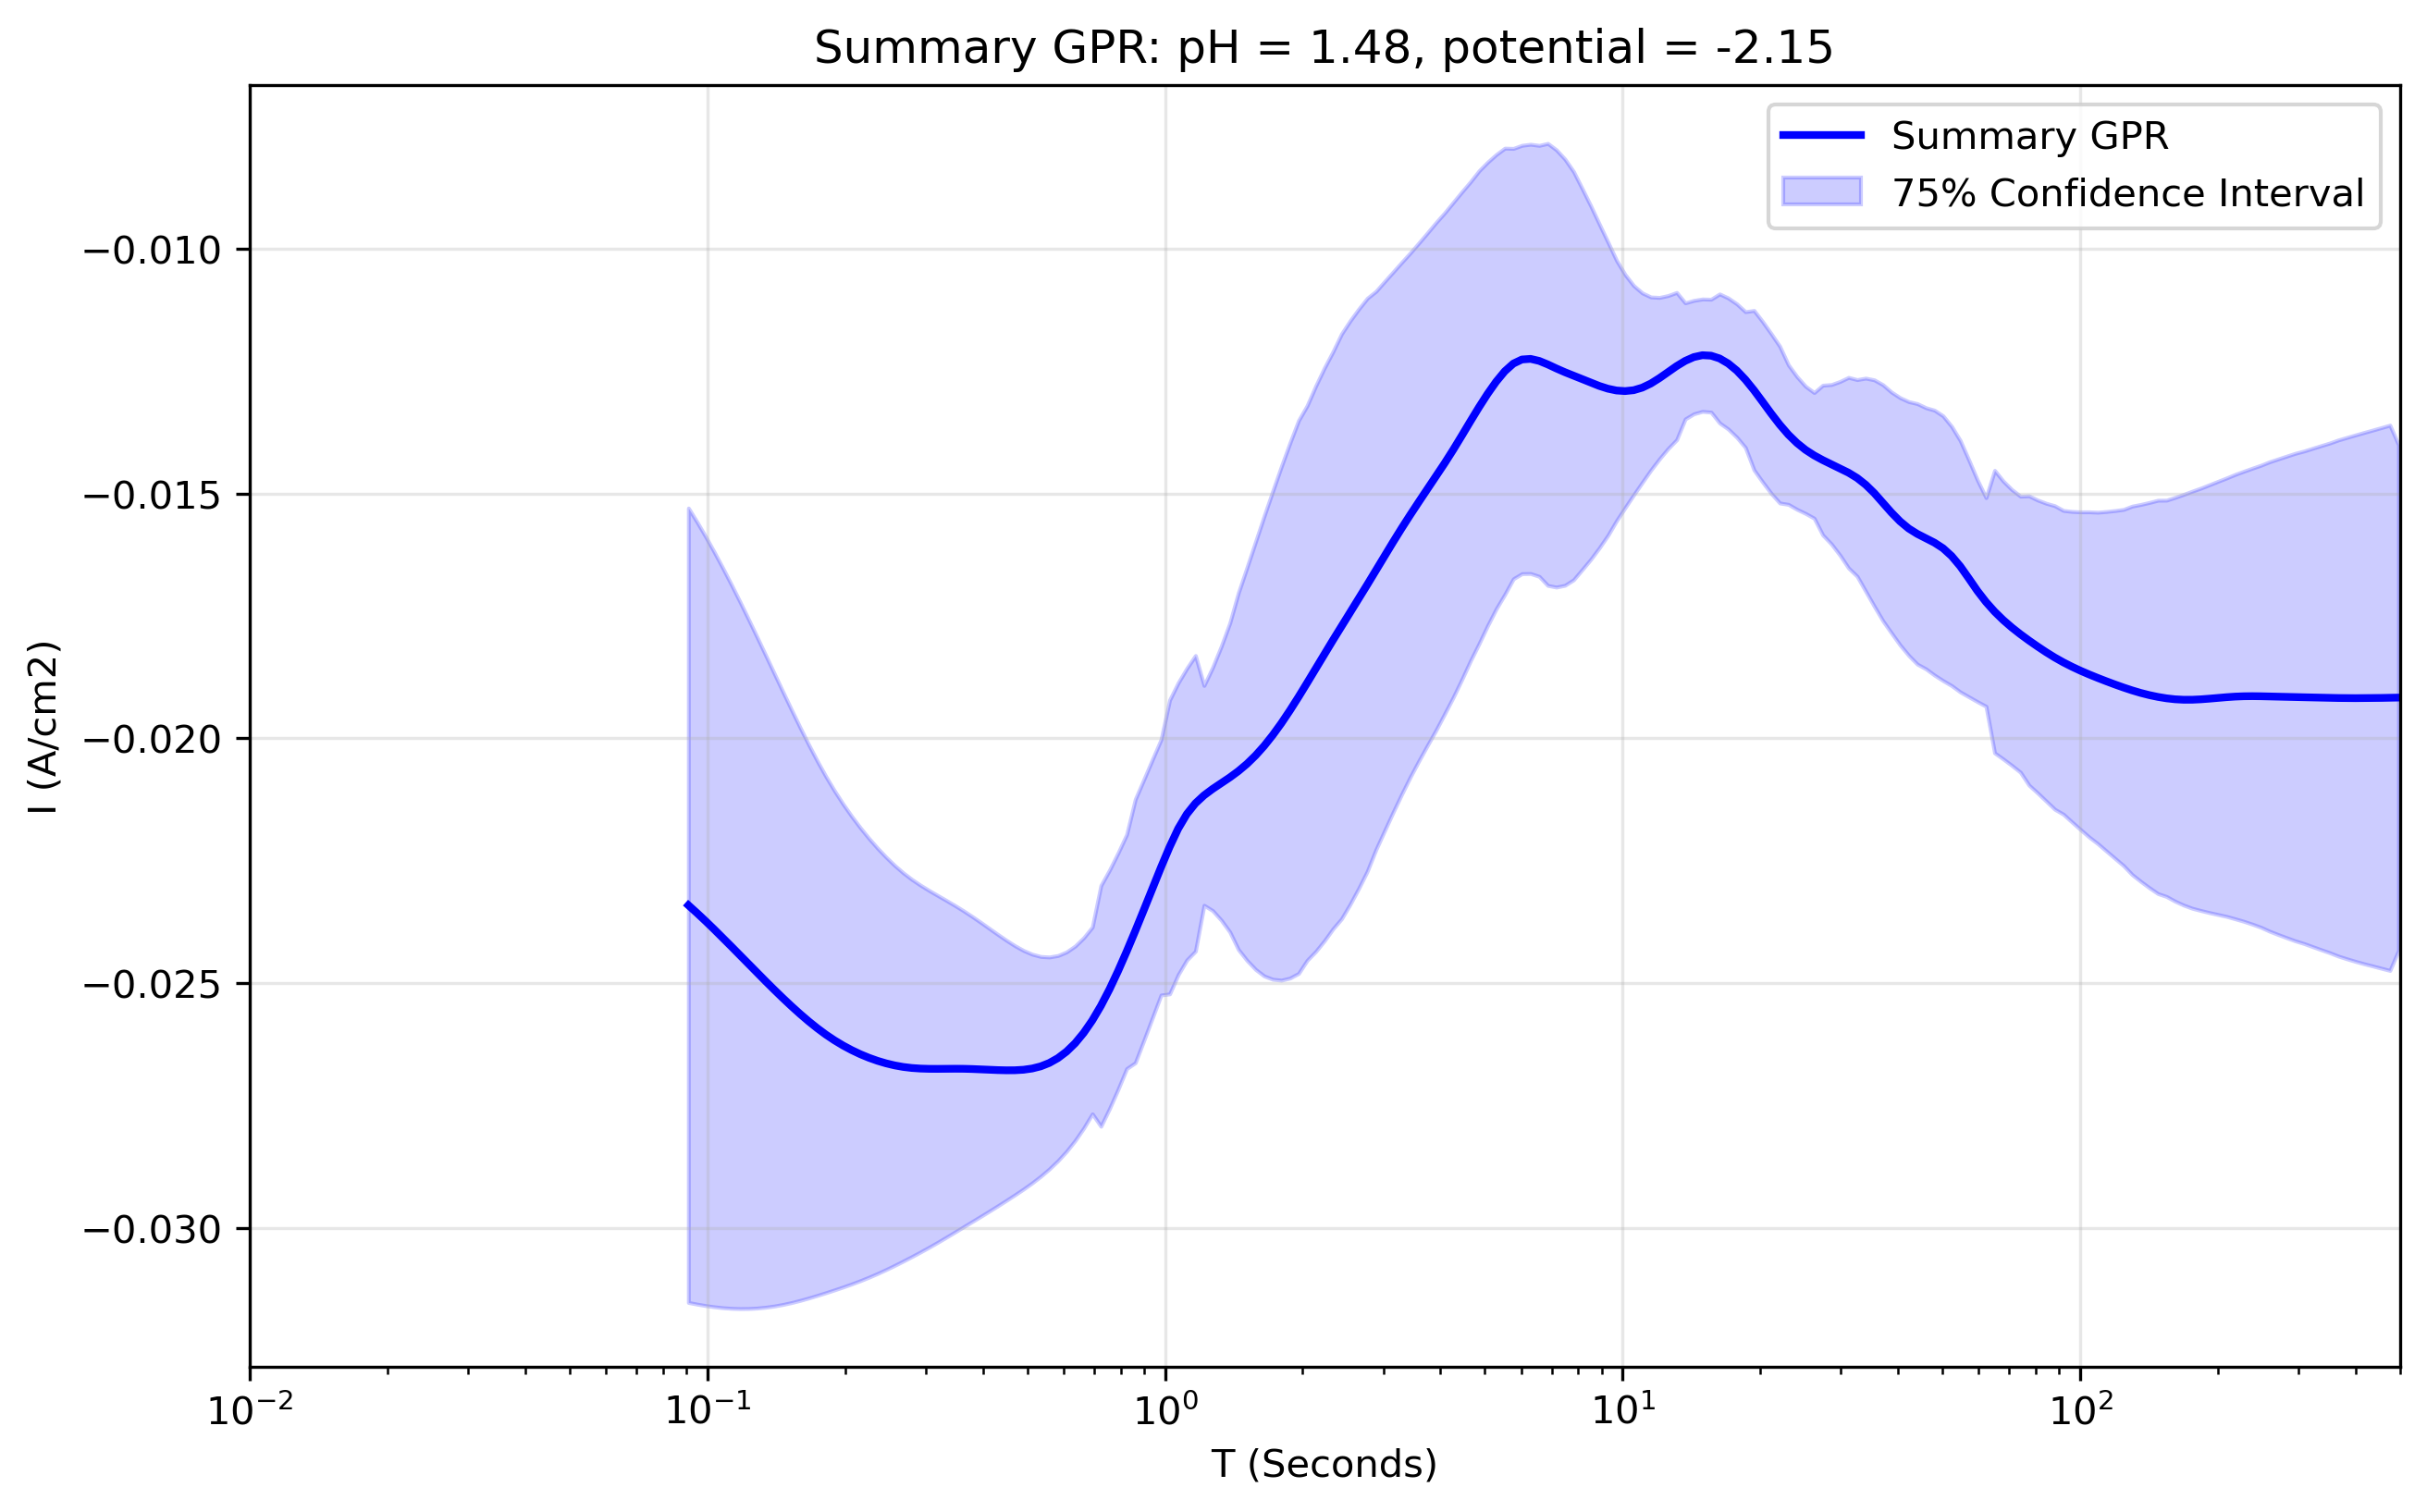

The file beside this chart, header and first rows:
x_transformed, x_real, y_real, y_normalised, Std_real, Upper_CI_real, Lower_CI_real, Std_normalised, Upper_CI_normalised, Lower_CI_normalised, Operator_mean_real, Operator_upper_real, Operator_lower_real, Operator_std_real, Operator_weight_mean, Operator_weight_min, Operator_weight_max, Operator_iterations, Operator_between_variance_norm, Operator_within_variance_norm, Operator_within_variance_real, FGPR_mean_real, FGPR_mean_normalised, FGPR_upper_real
-1.1, 0.07943, -0.02333, 1.327, 0.003344, -0.01949, -0.02718, 0.1883, 0.1933, -0.24, , , , , , , , , , , , , , 
-1.079, 0.08329, -0.02354, 1.34, 0.002707, -0.02043, -0.02666, 0.1525, 0.1519, -0.1989, , , , , , , , , , , , , , 
-1.059, 0.08734, -0.02372, 1.351, 0.002023, -0.02139, -0.02605, 0.1139, 0.1074, -0.1548, , , , , , , , , , , , , , 
-1.038, 0.09158, -0.02384, 1.358, 0.001724, -0.02186, -0.02583, 0.09711, 0.08786, -0.1355, , , , , , , , , , , , , , 
-1.018, 0.09603, -0.02389, 1.361, 0.002186, -0.02138, -0.02641, 0.1231, 0.1177, -0.1655, , , , , , , , , , , , , , 
-0.997, 0.1007, -0.0239, 1.361, 0.002837, -0.02063, -0.02716, 0.1597, 0.1599, -0.2077, , , , , , , , , , , , , , 
-0.9764, 0.1056, -0.02389, 1.36, 0.00338, -0.02, -0.02777, 0.1904, 0.1951, -0.2429, , , , , , , , , , , , , , 
-0.9558, 0.1107, -0.02388, 1.361, 0.00376, -0.01956, -0.02821, 0.2117, 0.2197, -0.2675, , , , , , , , , , , , , , 
-0.9352, 0.1161, -0.0239, 1.363, 0.003996, -0.0193, -0.02849, 0.225, 0.235, -0.2828, , , , , , , , , , , , , , 
-0.9146, 0.1217, -0.02394, 1.367, 0.004097, -0.01923, -0.02866, 0.2308, 0.2415, -0.2894, , , , , , , , , , , , , , 
-0.894, 0.1277, -0.02402, 1.375, 0.004088, -0.01932, -0.02873, 0.2302, 0.2408, -0.2889, , , , , , , , , , , , , , 
-0.8734, 0.1339, -0.02415, 1.386, 0.003973, -0.01958, -0.02872, 0.2237, 0.2332, -0.2815, , , , , , , , , , , , , , 
-0.8528, 0.1404, -0.02432, 1.401, 0.003764, -0.01999, -0.02865, 0.212, 0.2195, -0.2682, , , , , , , , , , , , , , 
-0.8322, 0.1472, -0.02454, 1.419, 0.003459, -0.02056, -0.02852, 0.1948, 0.1996, -0.2486, , , , , , , , , , , , , , 
-0.8116, 0.1543, -0.02481, 1.441, 0.003073, -0.02127, -0.02834, 0.1731, 0.1743, -0.2239, , , , , , , , , , , , , , 
-0.791, 0.1618, -0.0251, 1.466, 0.002623, -0.02208, -0.02812, 0.1477, 0.1449, -0.1951, , , , , , , , , , , , , , 
-0.7704, 0.1697, -0.02539, 1.49, 0.002199, -0.02286, -0.02792, 0.1239, 0.1171, -0.1679, , , , , , , , , , , , , , 
-0.7497, 0.1779, -0.02563, 1.51, 0.001999, -0.02333, -0.02793, 0.1126, 0.1039, -0.1551, , , , , , , , , , , , , , 
-0.7291, 0.1866, -0.02573, 1.519, 0.002274, -0.02312, -0.02835, 0.1281, 0.1216, -0.1731, , , , , , , , , , , , , , 
-0.7085, 0.1956, -0.02571, 1.519, 0.002785, -0.02251, -0.02891, 0.1569, 0.1547, -0.2062, , , , , , , , , , , , , , 
-0.6879, 0.2051, -0.02565, 1.516, 0.003232, -0.02193, -0.02937, 0.182, 0.1837, -0.235, , , , , , , , , , , , , , 
-0.6673, 0.2151, -0.02562, 1.515, 0.00352, -0.02157, -0.02967, 0.1983, 0.2025, -0.2537, , , , , , , , , , , , , , 
-0.6467, 0.2256, -0.02563, 1.518, 0.003651, -0.02143, -0.02983, 0.2056, 0.2109, -0.2621, , , , , , , , , , , , , , 
-0.6261, 0.2365, -0.02571, 1.525, 0.003643, -0.02152, -0.0299, 0.2052, 0.2103, -0.2617, , , , , , , , , , , , , , 
-0.6055, 0.248, -0.02583, 1.536, 0.003553, -0.02175, -0.02992, 0.2001, 0.2043, -0.256, , , , , , , , , , , , , , 
-0.5849, 0.2601, -0.02597, 1.548, 0.003468, -0.02198, -0.02996, 0.1953, 0.1987, -0.2506, , , , , , , , , , , , , , 
-0.5643, 0.2727, -0.02604, 1.555, 0.003516, -0.02199, -0.03008, 0.198, 0.2018, -0.2538, , , , , , , , , , , , , , 
-0.5437, 0.2859, -0.02598, 1.553, 0.003722, -0.0217, -0.03026, 0.2096, 0.2152, -0.2671, , , , , , , , , , , , , , 
-0.5231, 0.2998, -0.02586, 1.546, 0.003936, -0.02134, -0.03039, 0.2217, 0.2291, -0.2808, , , , , , , , , , , , , , 
-0.5025, 0.3144, -0.02575, 1.539, 0.004031, -0.02111, -0.03039, 0.227, 0.2354, -0.2869, , , , , , , , , , , , , , 
-0.4819, 0.3297, -0.02567, 1.535, 0.003991, -0.02108, -0.03026, 0.2248, 0.2329, -0.2843, , , , , , , , , , , , , , 
-0.4613, 0.3457, -0.02563, 1.535, 0.003886, -0.02116, -0.0301, 0.2189, 0.2261, -0.2774, , , , , , , , , , , , , , 
-0.4407, 0.3625, -0.0256, 1.535, 0.003878, -0.02114, -0.03006, 0.2184, 0.2256, -0.2768, , , , , , , , , , , , , , 
-0.4201, 0.3801, -0.02554, 1.533, 0.004066, -0.02086, -0.03022, 0.229, 0.2379, -0.289, , , , , , , , , , , , , , 
-0.3995, 0.3986, -0.02549, 1.531, 0.004292, -0.02055, -0.03042, 0.2417, 0.2526, -0.3036, , , , , , , , , , , , , , 
-0.3789, 0.4179, -0.02547, 1.532, 0.004425, -0.02038, -0.03056, 0.2492, 0.2612, -0.3122, , , , , , , , , , , , , , 
-0.3583, 0.4382, -0.02548, 1.536, 0.004502, -0.0203, -0.03066, 0.2535, 0.2662, -0.3171, , , , , , , , , , , , , , 
-0.3377, 0.4595, -0.0255, 1.54, 0.004668, -0.02013, -0.03087, 0.2629, 0.2769, -0.3279, , , , , , , , , , , , , , 
-0.3171, 0.4819, -0.0255, 1.542, 0.004939, -0.01982, -0.03118, 0.2781, 0.2944, -0.3454, , , , , , , , , , , , , , 
-0.2965, 0.5053, -0.02551, 1.545, 0.005158, -0.01957, -0.03144, 0.2905, 0.3086, -0.3597, , , , , , , , , , , , , , 
-0.2759, 0.5298, -0.02551, 1.549, 0.005292, -0.01942, -0.0316, 0.298, 0.3173, -0.3684, , , , , , , , , , , , , , 
-0.2553, 0.5556, -0.02547, 1.549, 0.005436, -0.01922, -0.03173, 0.3062, 0.3267, -0.3777, , , , , , , , , , , , , , 
-0.2347, 0.5825, -0.02538, 1.545, 0.005584, -0.01896, -0.03181, 0.3145, 0.3364, -0.3872, , , , , , , , , , , , , , 
-0.2141, 0.6108, -0.02528, 1.54, 0.005663, -0.01877, -0.0318, 0.3189, 0.3416, -0.3921, , , , , , , , , , , , , , 
-0.1935, 0.6405, -0.02519, 1.536, 0.005755, -0.01857, -0.03181, 0.3241, 0.3476, -0.398, , , , , , , , , , , , , , 
-0.1729, 0.6716, -0.02507, 1.531, 0.005909, -0.01827, -0.03187, 0.3328, 0.3578, -0.4079, , , , , , , , , , , , , , 
-0.1523, 0.7043, -0.02488, 1.52, 0.005938, -0.01804, -0.03171, 0.3344, 0.3598, -0.4096, , , , , , , , , , , , , , 
-0.1317, 0.7385, -0.02451, 1.497, 0.005769, -0.01787, -0.03115, 0.3249, 0.3493, -0.3983, , , , , , , , , , , , , , 
-0.1111, 0.7744, -0.02395, 1.46, 0.005413, -0.01772, -0.03018, 0.3049, 0.3268, -0.3747, , , , , , , , , , , , , , 
-0.09045, 0.812, -0.02334, 1.419, 0.005003, -0.01759, -0.0291, 0.2817, 0.3007, -0.3474, , , , , , , , , , , , , , 
-0.06985, 0.8514, -0.02284, 1.388, 0.004843, -0.01727, -0.02842, 0.2728, 0.2909, -0.3366, , , , , , , , , , , , , , 
-0.04925, 0.8928, -0.02263, 1.379, 0.00509, -0.01677, -0.02849, 0.2867, 0.3072, -0.3524, , , , , , , , , , , , , , 
-0.02864, 0.9362, -0.02287, 1.405, 0.005997, -0.01597, -0.02977, 0.3378, 0.3657, -0.4114, , , , , , , , , , , , , , 
-0.00804, 0.9817, -0.02274, 1.404, 0.006424, -0.01535, -0.03013, 0.3618, 0.3934, -0.4389, , , , , , , , , , , , , , 
0.01256, 1.029, -0.02078, 1.263, 0.004387, -0.01574, -0.02583, 0.2471, 0.2634, -0.305, , , , , , , , , , , , , , 
0.03317, 1.079, -0.01844, 1.092, 0.001843, -0.01632, -0.02056, 0.1038, 0.101, -0.1378, , , , , , , , , , , , , , 
0.05377, 1.132, -0.01883, 1.131, 0.003025, -0.01535, -0.02231, 0.1704, 0.1772, -0.2148, , , , , , , , , , , , , , 
0.07437, 1.187, -0.02033, 1.255, 0.00573, -0.01374, -0.02692, 0.3227, 0.3509, -0.3915, , , , , , , , , , , , , , 
0.09497, 1.244, -0.02033, 1.265, 0.0065, -0.01285, -0.0278, 0.3661, 0.4008, -0.4414, , , , , , , , , , , , , , 
0.1156, 1.305, -0.01983, 1.238, 0.00666, -0.01217, -0.0275, 0.3751, 0.4116, -0.4513, , , , , , , , , , , , , , 
... 140 more rows
